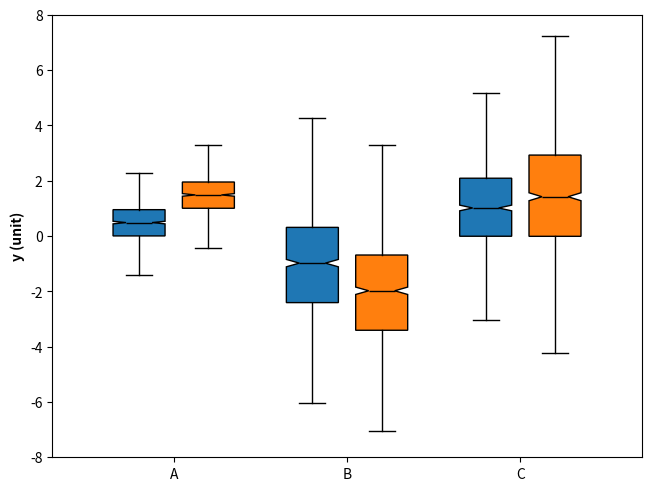

Source code (Python):
# 导入 matplotlib 和 numpy 包
import matplotlib.pyplot as plt
import numpy as np

np.random.seed(341126)
N = 1 << 10

a = 0.75 * np.random.randn(N) + 0.5
b = 2 * np.random.randn(N) - 1.0
c = 1.6 * np.random.randn(N) + 1

data1 = [a, b, c]
data2 = [a + 1, b - 1, 1.4 * c]

# 生成图形对象 fig 和 子图对象 ax，使用约束布局避免重叠
fig, ax = plt.subplots(constrained_layout=True)

# 调用坐标系对象 ax 的 boxplot 方法，绘制箱型图
# 参数详见 https://www.wolai.com/matplotlib/aMXVCTTz1Kku6DbKU5Yj2s
ax.boxplot(
    data1,
    positions=[0.3, 1.3, 2.3],
    widths=0.3,
    notch=True,
    sym="",
    patch_artist=True,
    boxprops=dict(facecolor="C0", lw=1, color="k"),
    medianprops=dict(color="k"),
)

ax.boxplot(
    data2,
    positions=[0.7, 1.7, 2.7],
    widths=0.3,
    notch=True,
    sym="",
    patch_artist=True,
    boxprops=dict(facecolor="C1", lw=1, color="k"),
    medianprops=dict(color="k"),
)

# 设置 Y轴 范围
ax.set_ylim(-8, 8)

# 设置 x 轴刻度和 y 轴签，加粗显示
ax.set_xticks([0.5, 1.5, 2.5], ["A", "B", "C"])
ax.set_ylabel("y (unit)", fontweight="bold")

# 保存图片
# plt.savefig('./箱型图C.png', dpi=300)

# 显示图像
plt.show()